Run: headless pygame with SDL's dummy video driver; simulated clock (each Clock.tick advances the game by its frame time, no real sleeping); random seed 0; keys injected as events and as key.get_pressed() state; no mouse input.
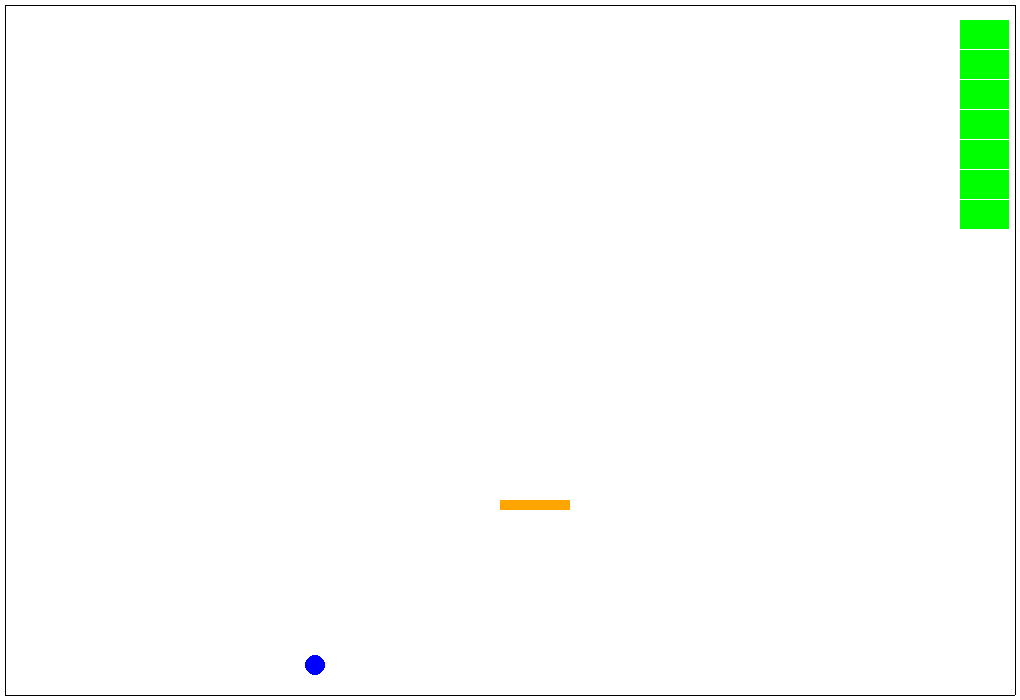
Frame 1 of 4 · flips 1–60 · no input
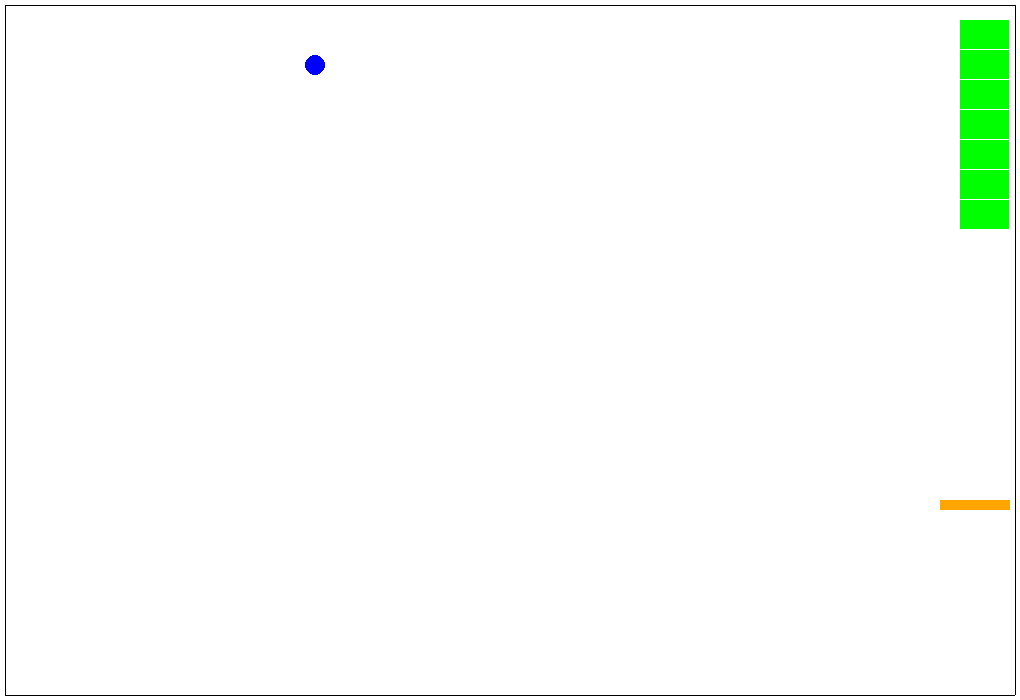
Frame 2 of 4 · flips 61–180 · tapped SPACE, RETURN · held RIGHT (→), D
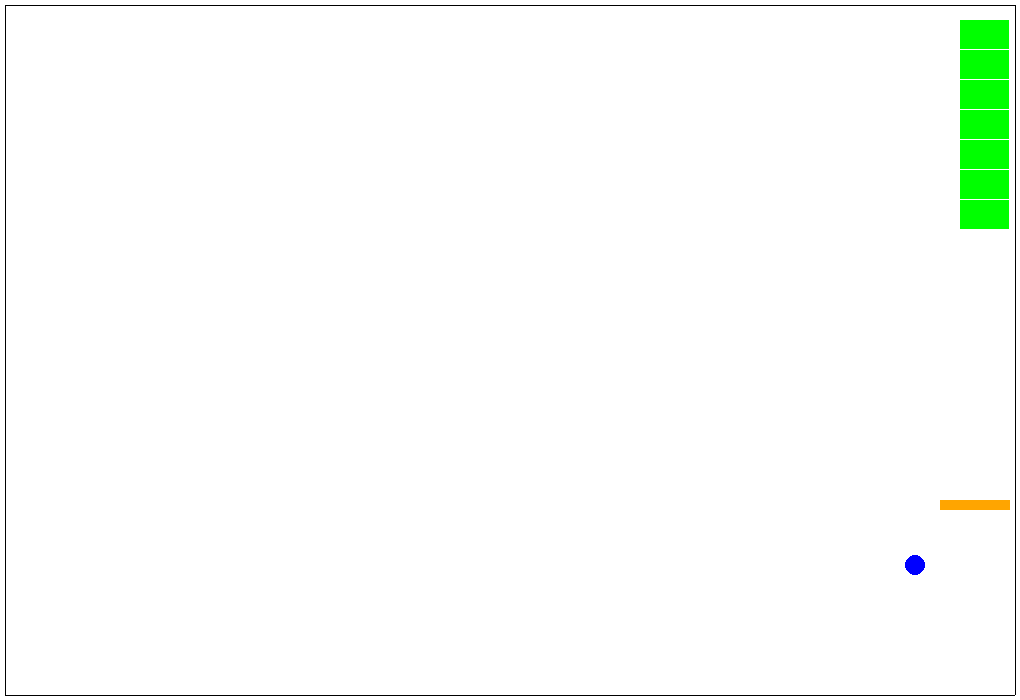
Frame 3 of 4 · flips 181–300 · held DOWN (↓), S
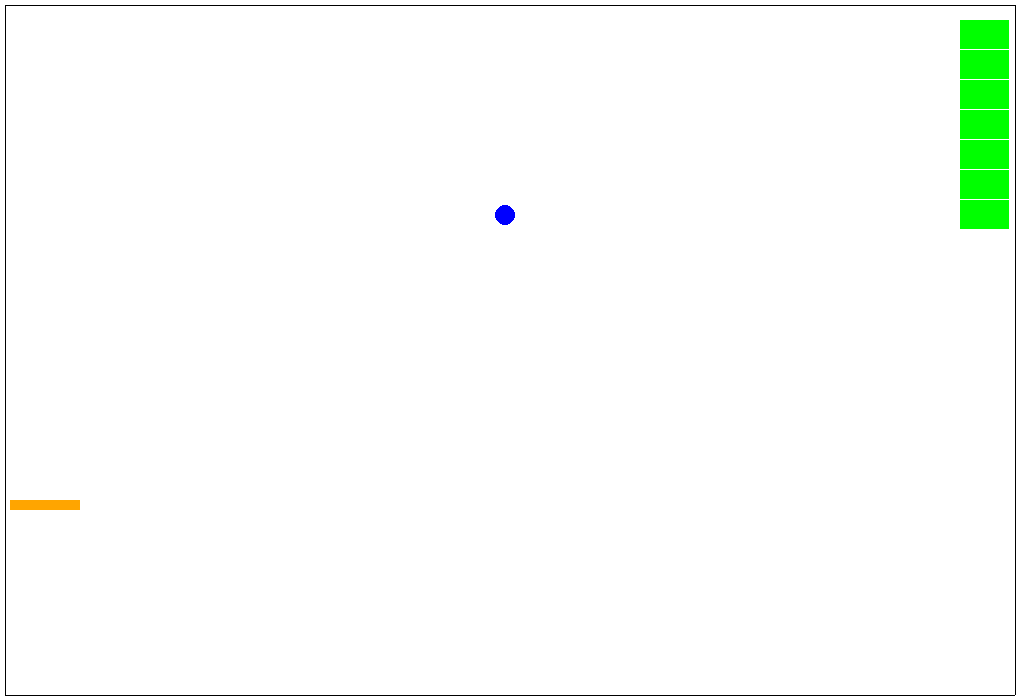
Frame 4 of 4 · flips 301–420 · held LEFT (←), A, UP (↑), W

The pygame program that drew these frames:

import pygame

pygame.init()
size_1 = 1020, 700
screen = pygame.display.set_mode(size_1)
screen.fill([0, 0, 0])
FPS = 60
MOVE = 30
all_sprites = pygame.sprite.Group()
h_borders = pygame.sprite.Group()
v_borders = pygame.sprite.Group()
plate = pygame.sprite.Group()
bricks = pygame.sprite.Group()
height = 7
width = 20
field = [[pygame.sprite.Sprite()] * width for i in range(height)]
options = [[-1] * width for i in range(height)]


class Field(pygame.sprite.Sprite):
    def __init__(self):
        pygame.sprite.Sprite.__init__(self)
        self.cell_size = (50, 30)
        self.left = 10
        self.top = 20
        self.height = 7
        self.width = 20

    def render(self, scr):
        cords = [self.left, self.top]
        for i in range(self.height):
            for j in range(self.width):
                if options[i][j] == -1:
                    field[i][j].image = pygame.Surface([self.cell_size[0] - 1, self.cell_size[1] - 1])
                    field[i][j].image.fill(pygame.Color('green'))
                    field[i][j].rect = field[i][j].image.get_rect()
                    field[i][j].rect.x = cords[0]
                    field[i][j].rect.y = cords[1]
                    bricks.add(field[i][j])
                    all_sprites.add(field[i][j])
                    options[i][j] = 1
                elif options[i][j] == 0:
                    field[i][j].rect.x = 100000
                    field[i][j].rect.y = 100000
                cords[0] += self.cell_size[0]
            cords[0] = self.left
            cords[1] += self.cell_size[1]
        cords[1] = self.top


left = 600
top = 650
size = (70, 10)


class Plat(pygame.sprite.Sprite):
    def __init__(self, x, y):
        super().__init__(all_sprites)
        self.size = (70, 10)
        self.prev = 600
        self.top = 650
        self.flag = False
        self.dir = None
        self.mv = False
        self.u = 10
        self.cords = [left, self.top]
        self.image = pygame.Surface([self.size[0], self.size[1]])
        self.image.fill(pygame.Color('orange'))
        self.rect = self.image.get_rect()
        self.rect.x = x
        self.rect.y = y
        self.flag = False
        plate.add(self)

    def update(self):
        if pl.mv:
            if self.dir == 'l':
                if self.rect.x - self.u >= 1:
                    self.rect = self.rect.move(-self.u, 0)
            else:
                if self.rect.x + self.u <= size_1[0] - self.size[0] - 1:
                    self.rect = self.rect.move(self.u, 0)
        else:
            pass


class Ball(pygame.sprite.Sprite):
    def __init__(self, x, y):
        super().__init__(all_sprites)
        self.left_b = 600
        self.top_b = 600
        self.rad = 10
        self.fly = False
        self.prev_b = [left, top]
        self.cords_b = [self.left_b, self.top_b, self.rad]
        self.u_b = 5
        self.direct = [-self.u_b, -self.u_b]
        self.image = pygame.Surface((2 * self.rad, 2 * self.rad), pygame.SRCALPHA, 32)
        pygame.draw.circle(self.image, pygame.Color('blue'), (self.rad, self.rad), self.rad)
        self.rect = pygame.Rect(x, y, 2 * self.rad, 2 * self.rad)

    def update(self):
        if pygame.sprite.spritecollideany(self, h_borders):
            self.direct[1] = -self.direct[1]
        if pygame.sprite.spritecollideany(self, v_borders):
            self.direct[0] = -self.direct[0]
        if pygame.sprite.spritecollideany(self, plate):
            self.direct[1] = -self.direct[1]
        if pygame.sprite.spritecollideany(self, bricks):
            for i in range(height):
                for j in range(width):
                    if options[i][j] == 1:
                        if field[i][j].rect.collidepoint(self.rect.x + self.rad, self.rect.y):
                            self.direct[1] = -self.direct[1]
                            print(1)
                            options[i][j] = 0
                        elif field[i][j].rect.collidepoint(self.rect.x, self.rect.y + self.rad):
                            self.direct[0] = -self.direct[0]
                            print(1)
                            options[i][j] = 0
                        elif field[i][j].rect.collidepoint(self.rect.x + self.rad, self.rect.y + 2 * self.rad):
                            self.direct[1] = -self.direct[1]
                            print(1)
                            options[i][j] = 0
                        elif field[i][j].rect.collidepoint(self.rect.x + 2 * self.rad, self.rect.y + self.rad):
                            self.direct[0] = -self.direct[0]
                            print(1)
                            options[i][j] = 0
        self.rect = self.rect.move(self.direct[0], self.direct[1])


class Border(pygame.sprite.Sprite):
    def __init__(self, x1, y1, x2, y2):
        super().__init__(all_sprites)
        if x1 == x2:
            self.add(v_borders)
            self.image = pygame.Surface([1, y2 - y1])
            self.rect = pygame.Rect(x1, y1, 1, y2 - y1)
        else:
            self.add(h_borders)
            self.image = pygame.Surface([x2 - x1, 1])
            self.rect = pygame.Rect(x1, y1, x2 - x1, 1)


f = Field()
b = Ball(600, 600)
pl = Plat(500, 500)
Border(5, 5, size_1[0] - 5, 5)
Border(5, size_1[1] - 5, size_1[0] - 5, size_1[1] - 5)
Border(5, 5, 5, size_1[1] - 5)
Border(size_1[0] - 5, 5, size_1[0] - 5, size_1[1] - 5)
running = True
screen.fill((255, 255, 255))
f.render(screen)
clock = pygame.time.Clock()
while running:
    for event in pygame.event.get():
        if event.type == pygame.QUIT:
            running = False
        elif event.type == pygame.KEYDOWN:
            if event.key == pygame.K_LEFT:
                pl.dir = 'l'
                pl.mv = True
            elif event.key == pygame.K_RIGHT:
                pl.dir = 'r'
                pl.mv = True
            elif event.key == pygame.K_SPACE:
                pass
        elif event.type == pygame.KEYUP:
            if event.key == pygame.K_LEFT or event.key == pygame.K_RIGHT:
                pl.mv = False
    clock.tick(FPS)
    f.render(screen)
    all_sprites.draw(screen)
    all_sprites.update()
    h_borders.draw(screen)
    h_borders.update()
    v_borders.draw(screen)
    v_borders.update()
    pygame.display.flip()
    screen.fill([255, 255, 255])
